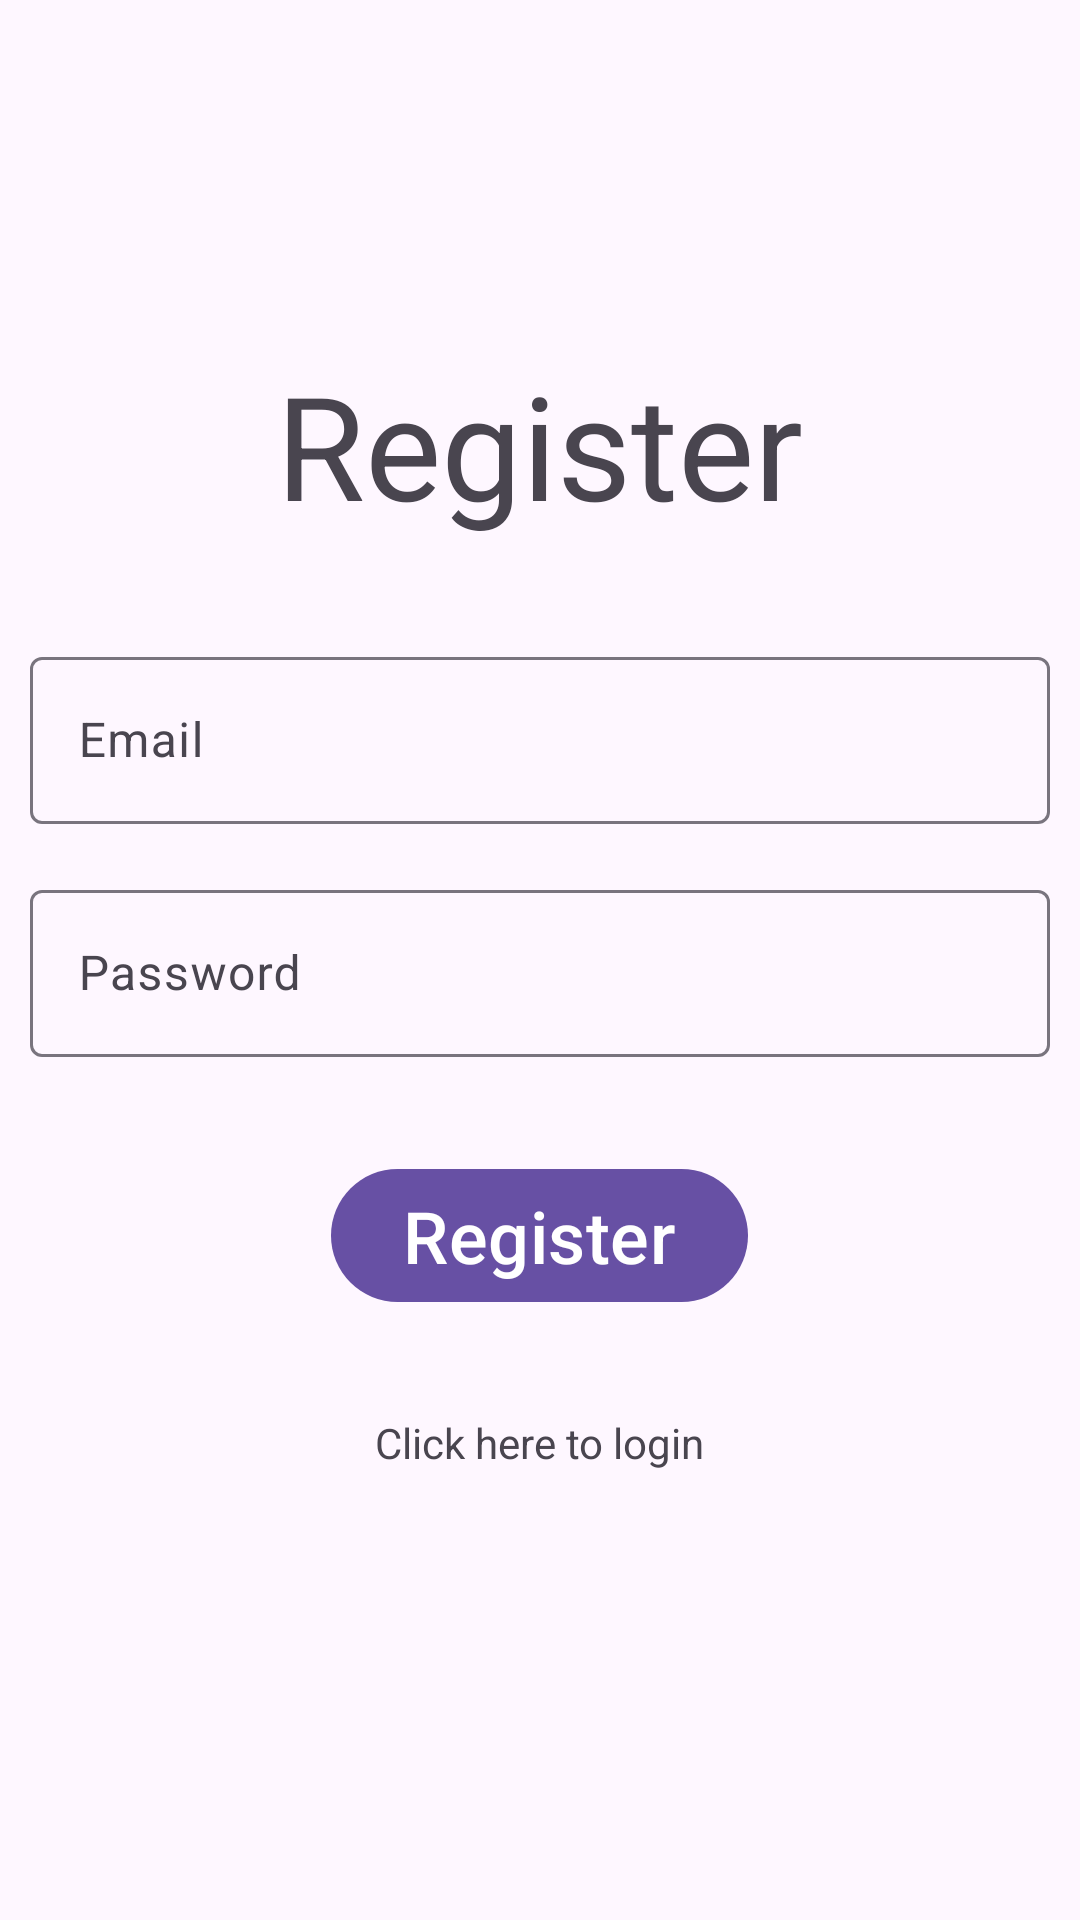

Here is an Android app screen rendered from its layout file. Give the layout XML and the strings, colors and styles it references.
<!-- AndroidManifest.xml: application theme Theme.Material3.Light -->
<!-- res/layout/activity_register.xml -->
<?xml version="1.0" encoding="utf-8"?>
<LinearLayout xmlns:android="http://schemas.android.com/apk/res/android"
    xmlns:app="http://schemas.android.com/apk/res-auto"
    xmlns:tools="http://schemas.android.com/tools"
    android:layout_width="match_parent"
    android:layout_height="match_parent"
    android:fitsSystemWindows="true"
    android:orientation="vertical"
    android:gravity="center"
    tools:context=".Login">


    <TextView
        android:id="@+id/register_title"
        android:layout_width="197dp"
        android:layout_height="wrap_content"
        android:layout_marginBottom="100px"
        android:text="@string/register_text"
        android:textAlignment="center"
        android:textSize="48sp" />

    <com.google.android.material.textfield.TextInputLayout
        android:layout_width="match_parent"
        android:layout_height="wrap_content">

        <com.google.android.material.textfield.TextInputEditText
            android:id="@+id/email_register_input"
            android:layout_width="match_parent"
            android:layout_height="wrap_content"
            android:layout_marginLeft="30px"
            android:layout_marginRight="30px"
            android:layout_marginBottom="50px"
            android:hint="@string/email_hint" />
    </com.google.android.material.textfield.TextInputLayout>
    <com.google.android.material.textfield.TextInputLayout
        android:layout_width="match_parent"
        android:layout_height="wrap_content">

        <com.google.android.material.textfield.TextInputEditText
            android:id="@+id/password_register_input"
            android:layout_width="match_parent"
            android:layout_height="wrap_content"
            android:layout_marginLeft="30px"
            android:layout_marginRight="30px"
            android:layout_marginBottom="100px"
            android:hint="@string/password_hint" />
    </com.google.android.material.textfield.TextInputLayout>

    <ProgressBar
        android:id="@+id/registration_progress_bar"
        android:visibility="gone"
        android:layout_width="wrap_content"
        android:layout_height="wrap_content"
        android:layout_marginBottom="100px"
        />
    <Button
        android:id="@+id/register_btn"
        android:layout_width="wrap_content"
        android:layout_height="wrap_content"
        android:text="@string/register_text"
        android:textSize="24sp" />

    <TextView
        android:id="@+id/login_link"
        android:text="@string/login_link_text"
        android:layout_width="wrap_content"
        android:layout_height="wrap_content"
        android:layout_marginBottom="100px"
        android:layout_marginTop="100px"
        />
</LinearLayout>
<!-- resources referenced by this layout -->
<resources>
  <string name="email_hint">Email</string>
  <string name="login_link_text">Click here to login</string>
  <string name="password_hint">Password</string>
  <string name="register_text">Register</string>
  <style name="Theme.Material3.Light" parent="Base.Theme.Material3.Light" />
  <style name="Base.Theme.Material3.Light" parent="Theme.Material3.DayNight.NoActionBar">
          
          
      </style>
</resources>
